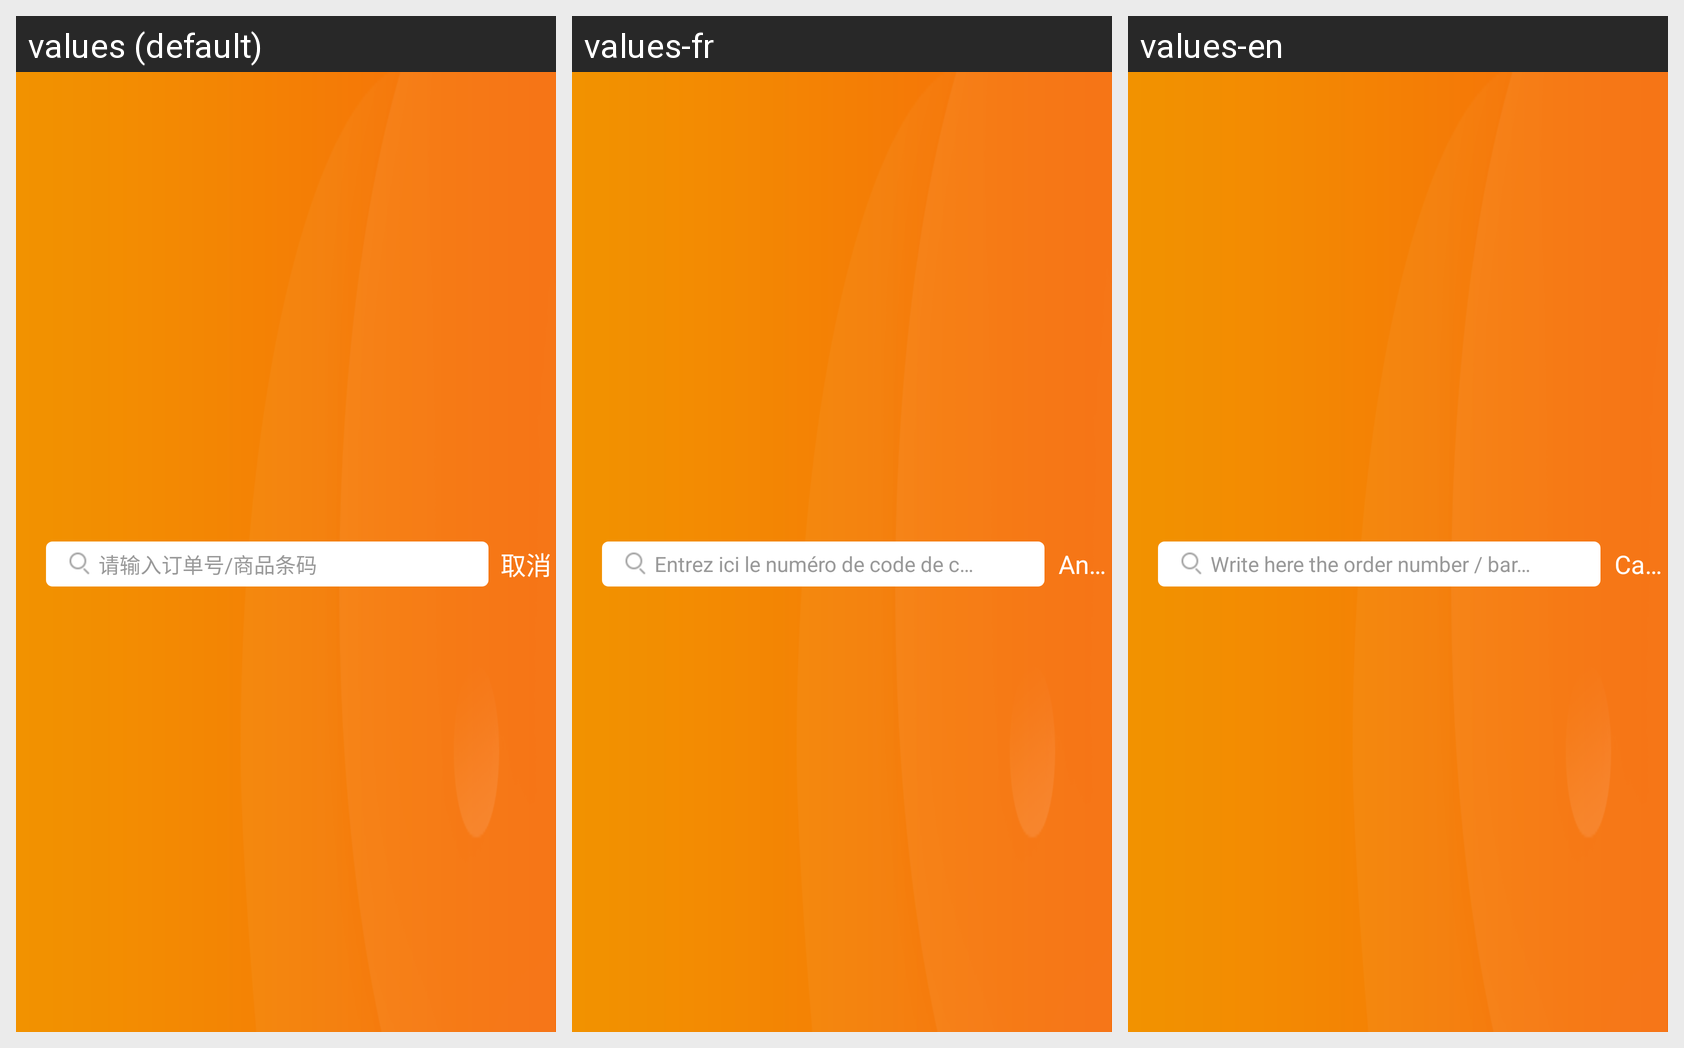

The Android screen above is rendered under several locales of the same app. Produce the string resources it draws, with the default and per-locale values.
Android screen res/layout/search_toolbar.xml rendered under 3 locales, left to right: values (default), values-fr, values-en. Device: Nexus 5 (rendered at 1080×1920; each locale shown at half size, 540×960, under a caption strip naming it); theme transTheme.
Other locales in the repository, not shown: values-es, values-it, values-zh.
Strings drawn on this screen, with the default value and each locale's value (text and hints the layout hard-codes, and strings that could not be matched under every locale, appear in the picture but are not listed):

qsrddh
  values: 请输入订单号/商品条码
  values-fr: Entrez ici le numéro de code de commande / code barre de produit
  values-en: Write here the order number / bar code of the product

g_qx
  values: 取消
  values-fr: Annuler
  values-en: Cancel
